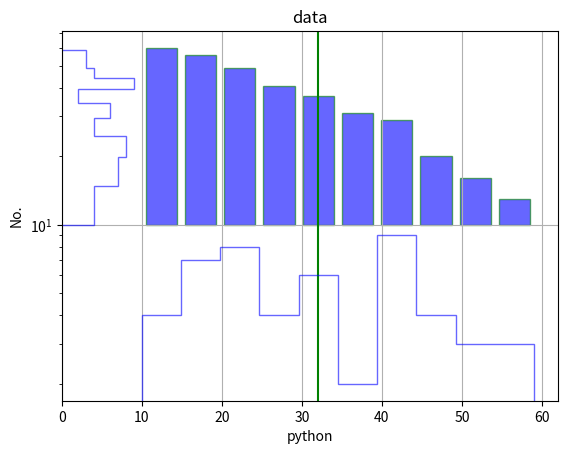

Write the Python code that produced this figure.
import matplotlib.pyplot as plt
import numpy as np
import random

x = np.random.randint(10,60,(50)) #data between 10 to 60 and there should be 50 datas
print(x)

no = [42, 14, 41, 15, 21, 34, 51, 30, 34, 14, 48, 30, 14, 44, 59, 24, 28, 16, 29, 40, 48, 17, 44, 56,
      20, 59, 21, 23, 42, 32, 54, 28, 41, 22, 35, 10, 42, 45, 18, 48, 35, 27, 34, 15, 24, 19, 15, 24,
      50, 41]
l = [10,20,30,40,50,60]

#Solid Histogram
plt.hist(no,color="b",edgecolor="g", alpha=0.6, label="set",
        cumulative=-1, #cumultive=-1 used to reverse the bar chart
        bottom=10, #bottom=10 is used when to start the y-axis count from 10 and not 0
        align="mid",
        rwidth=0.8) #width of one bar
plt.title("data")
plt.xlabel("python")
plt.ylabel("No.")
plt.grid()
plt.axvline(32,color="g",label="line") #shows that the graph is divided into 2 parts right hand side and left hand side
plt.show()

#Step Historgam
plt.hist(no,edgecolor="b", alpha=0.6, histtype="step", #histtype maybe stepfilled, barstackked, bar
         orientation="horizontal",label="set") 
plt.title("data")
plt.xlabel("python")
plt.ylabel("No.")
plt.show()

#log value on y aixs
plt.hist(no,edgecolor="b", alpha=0.6, histtype="step", #histtype maybe stepfilled, barstackked, bar
         log=True,label="set") 
plt.title("data")
plt.xlabel("python")
plt.ylabel("No.")
plt.show()